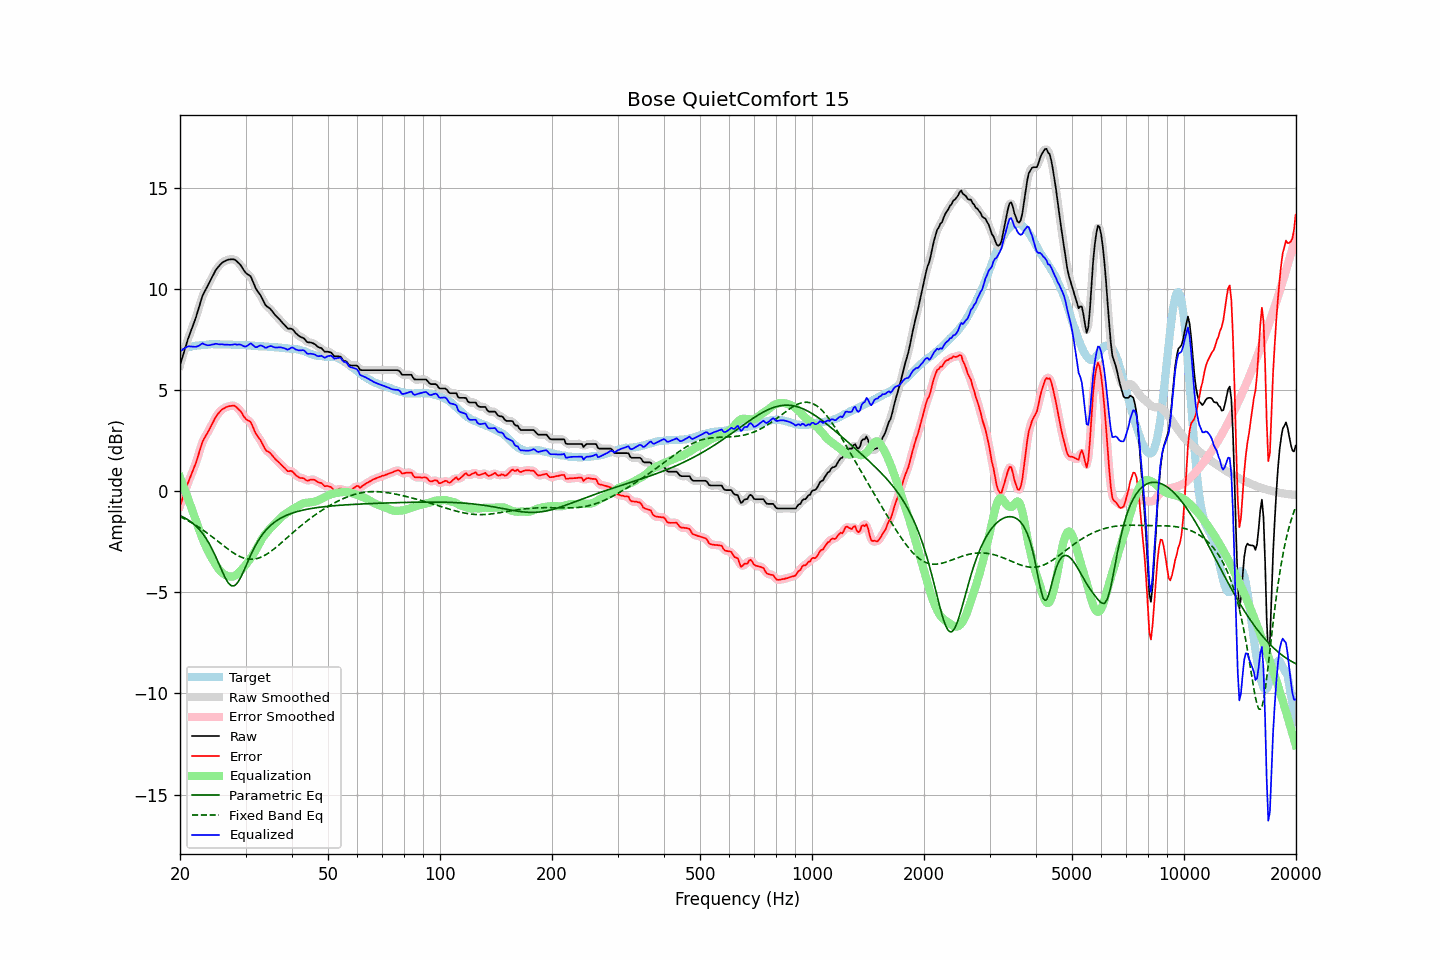

Values plotted in this chart, from the file beside it:
frequency, raw, error, smoothed, error_smoothed, equalization, parametric_eq, fixed_band_eq, equalized_raw, equalized_smoothed, target
20.00, 6.22, -0.72, 6.21, -0.73, 0.68, -1.21, -1.26, 6.91, 6.90, 6.94
20.20, 6.48, -0.50, 6.49, -0.49, 0.48, -1.24, -1.30, 6.96, 6.97, 6.98
20.40, 6.75, -0.26, 6.75, -0.26, 0.27, -1.28, -1.34, 7.02, 7.02, 7.01
20.61, 7.01, -0.03, 7.01, -0.03, 0.06, -1.33, -1.38, 7.06, 7.07, 7.04
20.81, 7.27, 0.19, 7.27, 0.19, -0.16, -1.37, -1.42, 7.12, 7.12, 7.08
21.02, 7.53, 0.41, 7.52, 0.41, -0.37, -1.42, -1.46, 7.16, 7.15, 7.12
21.23, 7.74, 0.61, 7.74, 0.61, -0.59, -1.47, -1.50, 7.15, 7.16, 7.13
21.44, 7.95, 0.81, 7.96, 0.81, -0.81, -1.53, -1.55, 7.15, 7.15, 7.15
21.66, 8.17, 1.00, 8.16, 1.00, -1.02, -1.59, -1.60, 7.14, 7.14, 7.17
21.87, 8.38, 1.21, 8.39, 1.21, -1.25, -1.66, -1.65, 7.14, 7.14, 7.18
22.09, 8.61, 1.42, 8.62, 1.43, -1.48, -1.73, -1.69, 7.14, 7.14, 7.20
22.31, 8.87, 1.68, 8.87, 1.67, -1.71, -1.82, -1.75, 7.17, 7.16, 7.19
22.54, 9.13, 1.92, 9.14, 1.94, -1.93, -1.90, -1.80, 7.20, 7.21, 7.20
22.76, 9.40, 2.19, 9.40, 2.19, -2.15, -1.99, -1.85, 7.26, 7.26, 7.21
22.99, 9.66, 2.45, 9.63, 2.41, -2.35, -2.09, -1.91, 7.31, 7.28, 7.21
23.22, 9.81, 2.59, 9.82, 2.59, -2.55, -2.20, -1.96, 7.26, 7.27, 7.22
23.45, 9.96, 2.73, 9.97, 2.74, -2.73, -2.31, -2.02, 7.23, 7.24, 7.23
23.69, 10.11, 2.87, 10.11, 2.87, -2.90, -2.44, -2.08, 7.21, 7.21, 7.24
23.92, 10.26, 3.01, 10.27, 3.01, -3.05, -2.57, -2.14, 7.21, 7.21, 7.25
24.16, 10.42, 3.16, 10.42, 3.16, -3.20, -2.72, -2.20, 7.22, 7.22, 7.26
24.40, 10.58, 3.32, 10.58, 3.32, -3.34, -2.87, -2.26, 7.24, 7.24, 7.27
24.65, 10.73, 3.47, 10.74, 3.48, -3.48, -3.03, -2.32, 7.25, 7.26, 7.26
24.89, 10.89, 3.64, 10.88, 3.62, -3.61, -3.20, -2.38, 7.29, 7.27, 7.26
25.14, 11.01, 3.76, 11.00, 3.75, -3.73, -3.38, -2.44, 7.28, 7.27, 7.26
25.39, 11.10, 3.85, 11.11, 3.86, -3.84, -3.56, -2.51, 7.26, 7.27, 7.25
25.65, 11.19, 3.94, 11.20, 3.95, -3.94, -3.74, -2.57, 7.25, 7.26, 7.25
25.91, 11.28, 4.04, 11.27, 4.02, -4.02, -3.93, -2.63, 7.26, 7.25, 7.24
26.16, 11.33, 4.08, 11.33, 4.08, -4.08, -4.10, -2.69, 7.25, 7.25, 7.25
26.43, 11.37, 4.12, 11.38, 4.13, -4.13, -4.27, -2.76, 7.24, 7.24, 7.25
26.69, 11.41, 4.16, 11.41, 4.16, -4.17, -4.41, -2.82, 7.24, 7.24, 7.25
26.96, 11.44, 4.19, 11.44, 4.19, -4.20, -4.53, -2.88, 7.24, 7.23, 7.25
27.23, 11.45, 4.20, 11.45, 4.21, -4.22, -4.61, -2.93, 7.23, 7.23, 7.25
27.50, 11.46, 4.22, 11.47, 4.22, -4.23, -4.68, -2.99, 7.23, 7.24, 7.24
27.77, 11.46, 4.23, 11.46, 4.23, -4.22, -4.68, -3.04, 7.25, 7.25, 7.23
28.05, 11.45, 4.22, 11.43, 4.21, -4.19, -4.67, -3.09, 7.26, 7.25, 7.23
28.33, 11.38, 4.16, 11.39, 4.16, -4.14, -4.59, -3.14, 7.24, 7.25, 7.22
28.62, 11.31, 4.08, 11.32, 4.10, -4.07, -4.51, -3.18, 7.24, 7.25, 7.23
28.90, 11.24, 4.01, 11.23, 4.01, -3.99, -4.37, -3.22, 7.25, 7.24, 7.23
29.19, 11.14, 3.92, 11.13, 3.91, -3.91, -4.23, -3.26, 7.23, 7.22, 7.22
29.48, 11.01, 3.79, 11.01, 3.79, -3.82, -4.06, -3.29, 7.19, 7.19, 7.22
29.78, 10.88, 3.66, 10.89, 3.67, -3.73, -3.88, -3.32, 7.15, 7.16, 7.22
30.08, 10.78, 3.56, 10.79, 3.57, -3.63, -3.70, -3.34, 7.15, 7.16, 7.22
30.38, 10.72, 3.51, 10.73, 3.52, -3.53, -3.51, -3.35, 7.19, 7.20, 7.21
30.68, 10.67, 3.46, 10.67, 3.47, -3.42, -3.33, -3.36, 7.25, 7.25, 7.21
30.99, 10.61, 3.42, 10.58, 3.38, -3.31, -3.16, -3.37, 7.31, 7.27, 7.19
31.30, 10.43, 3.24, 10.43, 3.24, -3.19, -2.99, -3.37, 7.24, 7.24, 7.19
31.61, 10.24, 3.05, 10.25, 3.06, -3.07, -2.83, -3.36, 7.17, 7.18, 7.19
31.93, 10.04, 2.87, 10.06, 2.88, -2.93, -2.68, -3.35, 7.11, 7.13, 7.18
32.24, 9.91, 2.74, 9.92, 2.75, -2.78, -2.54, -3.33, 7.12, 7.13, 7.17
32.57, 9.80, 2.64, 9.80, 2.63, -2.63, -2.41, -3.30, 7.17, 7.16, 7.16
32.89, 9.69, 2.53, 9.68, 2.52, -2.49, -2.29, -3.28, 7.20, 7.19, 7.16
33.22, 9.54, 2.38, 9.53, 2.37, -2.35, -2.17, -3.24, 7.19, 7.18, 7.16
33.55, 9.38, 2.22, 9.38, 2.22, -2.24, -2.07, -3.20, 7.14, 7.14, 7.15
33.89, 9.22, 2.07, 9.24, 2.09, -2.13, -1.97, -3.16, 7.09, 7.11, 7.15
34.23, 9.13, 1.98, 9.14, 2.00, -2.04, -1.88, -3.11, 7.10, 7.11, 7.15
34.57, 9.08, 1.95, 9.07, 1.93, -1.94, -1.80, -3.06, 7.14, 7.13, 7.14
34.92, 9.02, 1.89, 9.01, 1.88, -1.85, -1.72, -3.01, 7.17, 7.16, 7.13
35.27, 8.93, 1.80, 8.93, 1.80, -1.77, -1.65, -2.95, 7.16, 7.16, 7.13
35.62, 8.82, 1.71, 8.83, 1.71, -1.69, -1.58, -2.89, 7.13, 7.13, 7.12
35.97, 8.72, 1.61, 8.73, 1.61, -1.62, -1.52, -2.83, 7.10, 7.11, 7.11
... 635 more rows
